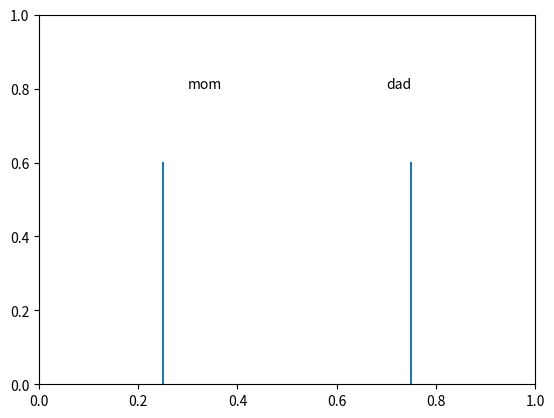

Write the Python code that produced this figure.
import numpy as np
from matplotlib import pyplot as plt


class Person:
    def __init__(self,
        first_name,
        last_name = None,
        birthdate = None,
        deathdate = None,
        parent1 = None,
        parent2 = None,
        parents = None,
        children = None,
        ID = None,
        spouses=None,
    ):
        # set up name
        self.first_name = first_name
        
        if last_name:
            self.name = ' '.join([first_name,last_name])
            self.last_name = last_name
        else:
            self.name = first_name
            self.last_name = None
        
        # set up unique identifier
        if ID is None:
            num = str.encode(self.name)
            self.ID = int.from_bytes(num,byteorder='big',signed=False)
        else:
            self.ID = ID

        # set up parents
        if parents:
            self.parents = parents
        else:
            self.parents = []
            if parent1: 
                self.parents.append(parent1)
                self.mother = parent1
            if parent2: 
                self.parents.append(parent2)
                self.father = parent2
       
        # set up children
        self.children = []
        if children:
            self.add_children(children)

        # set up spouses
        self.spouses = []
        if spouses:
            self.add_spouses(spouses)

    def add_child(self,child):
        self.children.append(child)
    
    def add_children(self,children):
        for child in children:
            self.add_child(child) 

    def add_spouse(self,spouse):
        self.spouses.append(spouse)
    
    def add_spouses(self,spouses):
        for spouse in spouses:
            self.add_spouse(spouse)

    def add_parent(self,parent):
        self.parents.append(parent)
    
    def add_parents(self,parents):
        for parent in parents:
            self.add_parent(parent)

    def get_oldest_ancestors(self):
        ancestors = []
        if self.parents is None:
            return [self]
        else:
            for parent in self.parents:
                ancestors.extend(parent.get_oldest_ancestors())
        return ancestors

    def get_number_of_generations_of_decendants(self):
        if len(self.children) == 0:
            return 0 
        else:
            return 1 + max([child.get_number_of_generations_of_decendants() for child in self.children])

def draw_parents_tree(person1,person2=None,figax=None):
    if figax is None:
        fig,ax = plt.subplots()
    if person2 is None:
        ax.text(0.5,0.8,person1.name,transform=ax.transAxes)
    else:
        ax.text(0.3,0.8,person1.name,transform=ax.transAxes)
        ax.text(0.7,0.8,person2.name,transform=ax.transAxes)
    n_children = 0
    for child in person1.children:
        if person2 is None:
            if person1 in child.parents:
                n_children += 1
        else:
            if (person1 in child.parents) and (person2 in child.parents):
                n_children += 1
    for i in range(n_children):
        ax.axvline(1./(2.*n_children) + float(i)/n_children,0,0.6)
    return fig,ax    

def draw_tree(people):
    ancestors = np.unique([person.get_oldest_ancestors() for person in people])
    
    # find number of generations and number 
    # of cousins at bottom of tree to size figure
    generations = max([person.get_number_of_generations_of_decendants() for person in ancestors])

if __name__=="__main__":
    mom = Person("mom")
    dad = Person("dad")
    bro = Person("bro")
    sis = Person("sis")
    mom.add_children([bro,sis])
    dad.add_children([bro,sis])
    mom.add_spouse(dad)
    dad.add_spouse(mom)
    bro.add_parents([mom,dad])
    sis.add_parents([mom,dad])
    fig,ax = draw_parents_tree(mom,dad)
    fig.savefig('test.png')
